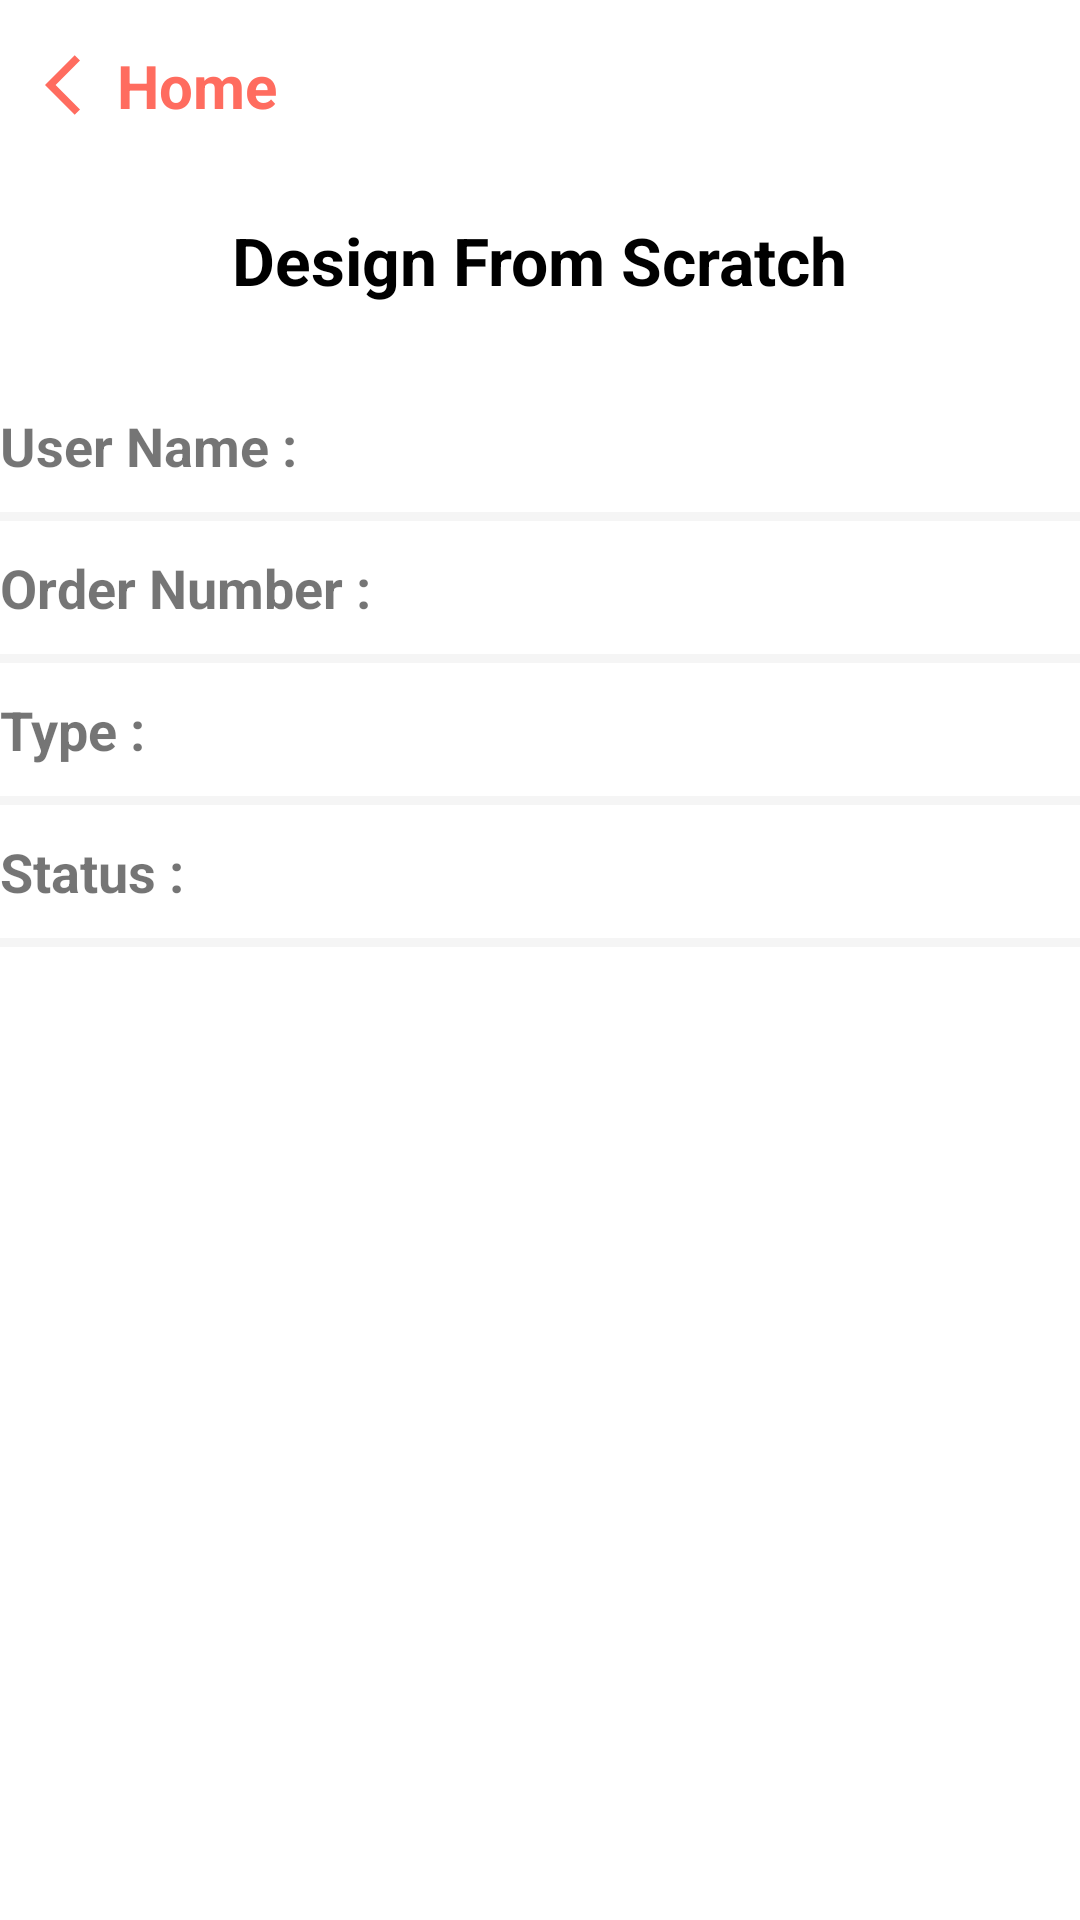

Produce the Android XML layout that renders to this screen, including the resource entries it uses.
<!-- AndroidManifest.xml: application theme Theme.Mycard -->
<!-- res/layout/activity_view_order_details.xml -->
<?xml version="1.0" encoding="utf-8"?>
<RelativeLayout xmlns:android="http://schemas.android.com/apk/res/android"
    xmlns:app="http://schemas.android.com/apk/res-auto"
    xmlns:tools="http://schemas.android.com/tools"
    android:layout_width="match_parent"
    android:layout_height="match_parent"
    tools:context=".Admin.ViewOrderDetails">

    <TextView
        android:id="@+id/order_details_back"
        android:layout_width="wrap_content"
        android:layout_height="wrap_content"
        android:layout_alignParentStart="true"
        android:layout_alignParentTop="true"
        android:layout_marginStart="@dimen/et_margin_vertical"
        android:layout_marginTop="@dimen/et_margin_vertical"
        android:layout_marginBottom="@dimen/et_margin_vertical"
        android:drawableLeft="@drawable/back_arrow_orange"
        android:text="Home"
        android:textColor="@color/primary_orange"
        android:textSize="20sp"
        android:textStyle="bold" />

    <TextView
        android:id="@+id/order_details_text"
        android:layout_width="wrap_content"
        android:layout_height="wrap_content"
        android:layout_below="@id/order_details_back"
        android:layout_centerHorizontal="true"
        android:text="Design From Scratch"
        android:layout_marginTop="@dimen/et_margin_vertical"
        android:textColor="@color/black"
        android:textSize="22sp"
        android:textStyle="bold" />


    <LinearLayout
        android:layout_width="match_parent"
        android:layout_height="match_parent"
        android:layout_below="@id/order_details_text"
        android:orientation="vertical">

        <TextView
            android:id="@+id/order_details_user_name"
            android:layout_width="wrap_content"
            android:layout_height="wrap_content"
            android:layout_marginStart="@dimen/et_margin_small_start_end"
            android:layout_marginTop="@dimen/et_margin_start_end"
            android:text="User Name : "
            android:textSize="18sp"
            android:textStyle="bold" />

        <RelativeLayout
            android:layout_width="match_parent"
            android:layout_height="3dp"
            android:layout_marginStart="@dimen/et_margin_small_start_end"
            android:layout_marginTop="10dp"
            android:layout_marginEnd="@dimen/et_margin_small_start_end"
            android:layout_marginBottom="10dp"
            android:background="@color/light_gray" />

        <TextView
            android:id="@+id/order_details_order_number"
            android:layout_width="wrap_content"
            android:layout_height="wrap_content"
            android:layout_marginStart="@dimen/et_margin_small_start_end"
            android:text="Order Number : "
            android:textSize="18sp"
            android:textStyle="bold" />

        <RelativeLayout
            android:layout_width="match_parent"
            android:layout_height="3dp"
            android:layout_marginStart="@dimen/et_margin_small_start_end"
            android:layout_marginTop="10dp"
            android:layout_marginEnd="@dimen/et_margin_small_start_end"
            android:layout_marginBottom="10dp"
            android:background="@color/light_gray" />

        <TextView
            android:id="@+id/order_details_order_type"
            android:layout_width="wrap_content"
            android:layout_height="wrap_content"
            android:layout_marginStart="@dimen/et_margin_small_start_end"
            android:text="Type : "
            android:textSize="18sp"
            android:textStyle="bold" />

        <RelativeLayout
            android:layout_width="match_parent"
            android:layout_height="3dp"
            android:layout_marginStart="@dimen/et_margin_small_start_end"
            android:layout_marginTop="10dp"
            android:layout_marginEnd="@dimen/et_margin_small_start_end"
            android:layout_marginBottom="10dp"
            android:background="@color/light_gray" />

        <TextView
            android:id="@+id/order_details_order_status"
            android:layout_width="wrap_content"
            android:layout_height="wrap_content"
            android:layout_marginStart="@dimen/et_margin_small_start_end"
            android:text="Status : "
            android:textSize="18sp"
            android:textStyle="bold" />

        <RelativeLayout
            android:layout_width="match_parent"
            android:layout_height="3dp"
            android:layout_marginStart="@dimen/et_margin_small_start_end"
            android:layout_marginTop="10dp"
            android:layout_marginEnd="@dimen/et_margin_small_start_end"
            android:layout_marginBottom="10dp"
            android:background="@color/light_gray" />


        <androidx.cardview.widget.CardView
            android:id="@+id/order_details_custom_card_dim"
            android:layout_width="300dp"
            android:layout_height="150dp"
            android:layout_gravity="center_horizontal"
            android:layout_marginTop="@dimen/et_margin_vertical"
            android:elevation="20dp"
            android:orientation="vertical"
            android:visibility="gone"
            app:cardCornerRadius="6dp"
            app:cardElevation="10dp">

            <RelativeLayout
                android:id="@+id/order_details_custom_background"
                android:layout_width="match_parent"
                android:layout_height="match_parent"
                android:background="@color/dark_orange">

                <ImageView
                    android:id="@+id/order_details_custom_image1"
                    android:layout_width="@dimen/corners_images_dim"
                    android:layout_height="@dimen/corners_images_dim"
                    android:layout_alignParentLeft="true"
                    android:layout_alignParentTop="true"
                    android:layout_marginStart="@dimen/et_margin_vertical"
                    android:layout_marginTop="@dimen/et_margin_vertical"
                    android:src="@drawable/ic_sad_decoration1" />

                <ImageView
                    android:id="@+id/order_details_custom_image2"
                    android:layout_width="@dimen/corners_images_dim"
                    android:layout_height="@dimen/corners_images_dim"
                    android:layout_alignParentTop="true"
                    android:layout_alignParentRight="true"
                    android:layout_marginTop="@dimen/et_margin_vertical"
                    android:layout_marginEnd="@dimen/et_margin_vertical"
                    android:src="@drawable/ic_sad_decoration2" />

                <ImageView
                    android:id="@+id/order_details_custom_image3"
                    android:layout_width="@dimen/corners_images_dim"
                    android:layout_height="@dimen/corners_images_dim"
                    android:layout_alignParentLeft="true"
                    android:layout_alignParentBottom="true"
                    android:layout_marginStart="@dimen/et_margin_vertical"
                    android:layout_marginBottom="@dimen/et_margin_vertical"
                    android:src="@drawable/ic_sad_decoration3" />

                <ImageView
                    android:id="@+id/order_details_custom_image4"
                    android:layout_width="@dimen/corners_images_dim"
                    android:layout_height="@dimen/corners_images_dim"
                    android:layout_alignParentRight="true"
                    android:layout_alignParentBottom="true"
                    android:layout_marginEnd="@dimen/et_margin_vertical"
                    android:layout_marginBottom="@dimen/et_margin_vertical"
                    android:src="@drawable/ic_sad_decoration4" />


                <TextView
                    android:id="@+id/order_details_custom_center_text"
                    android:layout_width="wrap_content"
                    android:layout_height="wrap_content"
                    android:layout_centerInParent="true"
                    android:gravity="center"
                    android:text="Eid Mobark"
                    android:textSize="30sp"
                    android:textStyle="bold" />

                <ImageView
                    android:layout_width="100dp"
                    android:layout_height="40dp"
                    android:layout_alignParentBottom="true"
                    android:layout_centerHorizontal="true"
                    android:src="@drawable/half_circle" />

            </RelativeLayout>

        </androidx.cardview.widget.CardView>


        <androidx.cardview.widget.CardView
            android:id="@+id/order_details_ready_card_dim"
            android:layout_width="match_parent"
            android:layout_height="230dp"
            android:layout_margin="15dp"
            android:elevation="20dp"
            android:visibility="gone"
            app:cardCornerRadius="6dp"
            app:cardElevation="10dp">


            <ImageView
                android:id="@+id/order_details_ready_image"
                android:layout_width="match_parent"
                android:layout_height="200dp"
                android:layout_margin="15dp"
                android:scaleType="fitXY" />


        </androidx.cardview.widget.CardView>

    </LinearLayout>


</RelativeLayout>
<!-- resources referenced by this layout -->
<resources>
  <color name="black">#FF000000</color>
  <color name="dark_orange">#FF4C4C</color>
  <color name="light_gray">#F5F5F5</color>
  <color name="primary_orange">#FF6C5F</color>
  <dimen name="et_margin_start_end">35dp</dimen>
  <dimen name="et_margin_vertical">15dp</dimen>
  <!-- drawable back_arrow_orange (drawable) -->
  <vector android:height="24dp" android:tint="#FF6C5F"
      android:viewportHeight="24" android:viewportWidth="24"
      android:width="24dp" xmlns:android="http://schemas.android.com/apk/res/android">
      <path android:fillColor="@android:color/white" android:pathData="M11.67,3.87L9.9,2.1 0,12l9.9,9.9 1.77,-1.77L3.54,12z"/>
  </vector>
  <!-- drawable ic_sad_decoration2 (drawable) -->
  <vector xmlns:android="http://schemas.android.com/apk/res/android"
      android:width="31.315dp"
      android:height="31.315dp"
      android:viewportWidth="74"
      android:viewportHeight="74">
    <path
        android:fillColor="#FF000000"
        android:pathData="M37,72a1,1 0,0 1,-0.62 -0.22,168.5 168.5,0 0,1 -17,-16.13C7.93,43.16 2.1,32.46 2,23.84A22.32,22.32 0,0 1,8.31 8a19.63,19.63 0,0 1,14 -6A19.11,19.11 0,0 1,32.74 5.1a1,1 0,0 1,0.43 0.64A1,1 0,0 1,33 6.5l-6,8.78 9,7.91a1,1 0,0 1,0.33 0.91l-1.49,9.44 8,-8.61 -6.26,-6.61a1,1 0,0 1,-0.17 -1.14L43,4.26a1,1 0,0 1,0.47 -0.45A18.81,18.81 0,0 1,51.59 2,20.69 20.69,0 0,1 66.88,8.94a19.22,19.22 0,0 1,5 15c-1,9.41 -7.05,20.34 -18.08,32.47A154.69,154.69 0,0 1,37.57 71.79,1 1,0 0,1 37,72ZM22.32,4A17.63,17.63 0,0 0,9.74 9.37,20.31 20.31,0 0,0 4,23.82c0.22,18 28.38,42.09 33,45.89 4.42,-3.64 30.92,-26.19 32.95,-46h0A17.3,17.3 0,0 0,65.4 10.27,19 19,0 0,0 51.59,4a17,17 0,0 0,-6.92 1.47l-6.08,12L45,24.24a1,1 0,0 1,0 1.37L34.11,37.29a1,1 0,0 1,-1.71 -0.84l1.91,-12.12L25.05,16.2a1,1 0,0 1,-0.16 -1.31l5.88,-8.64A17,17 0,0 0,22.32 4Z"/>
  </vector>
  <style name="Theme.Mycard" parent="Theme.MaterialComponents.DayNight.NoActionBar">
          
          <item name="colorPrimary">@color/primary_orange</item>
          <item name="colorPrimaryVariant">@color/dark_orange</item>
          <item name="colorOnPrimary">@color/white</item>
          
          <item name="colorSecondary">@color/primary_orange</item>
          <item name="colorSecondaryVariant">@color/dark_orange</item>
          <item name="colorOnSecondary">@color/black</item>
          
          <item name="android:statusBarColor" tools:targetApi="l">?attr/colorPrimaryVariant</item>
          
      </style>
  <color name="white">#FFFFFFFF</color>
</resources>
